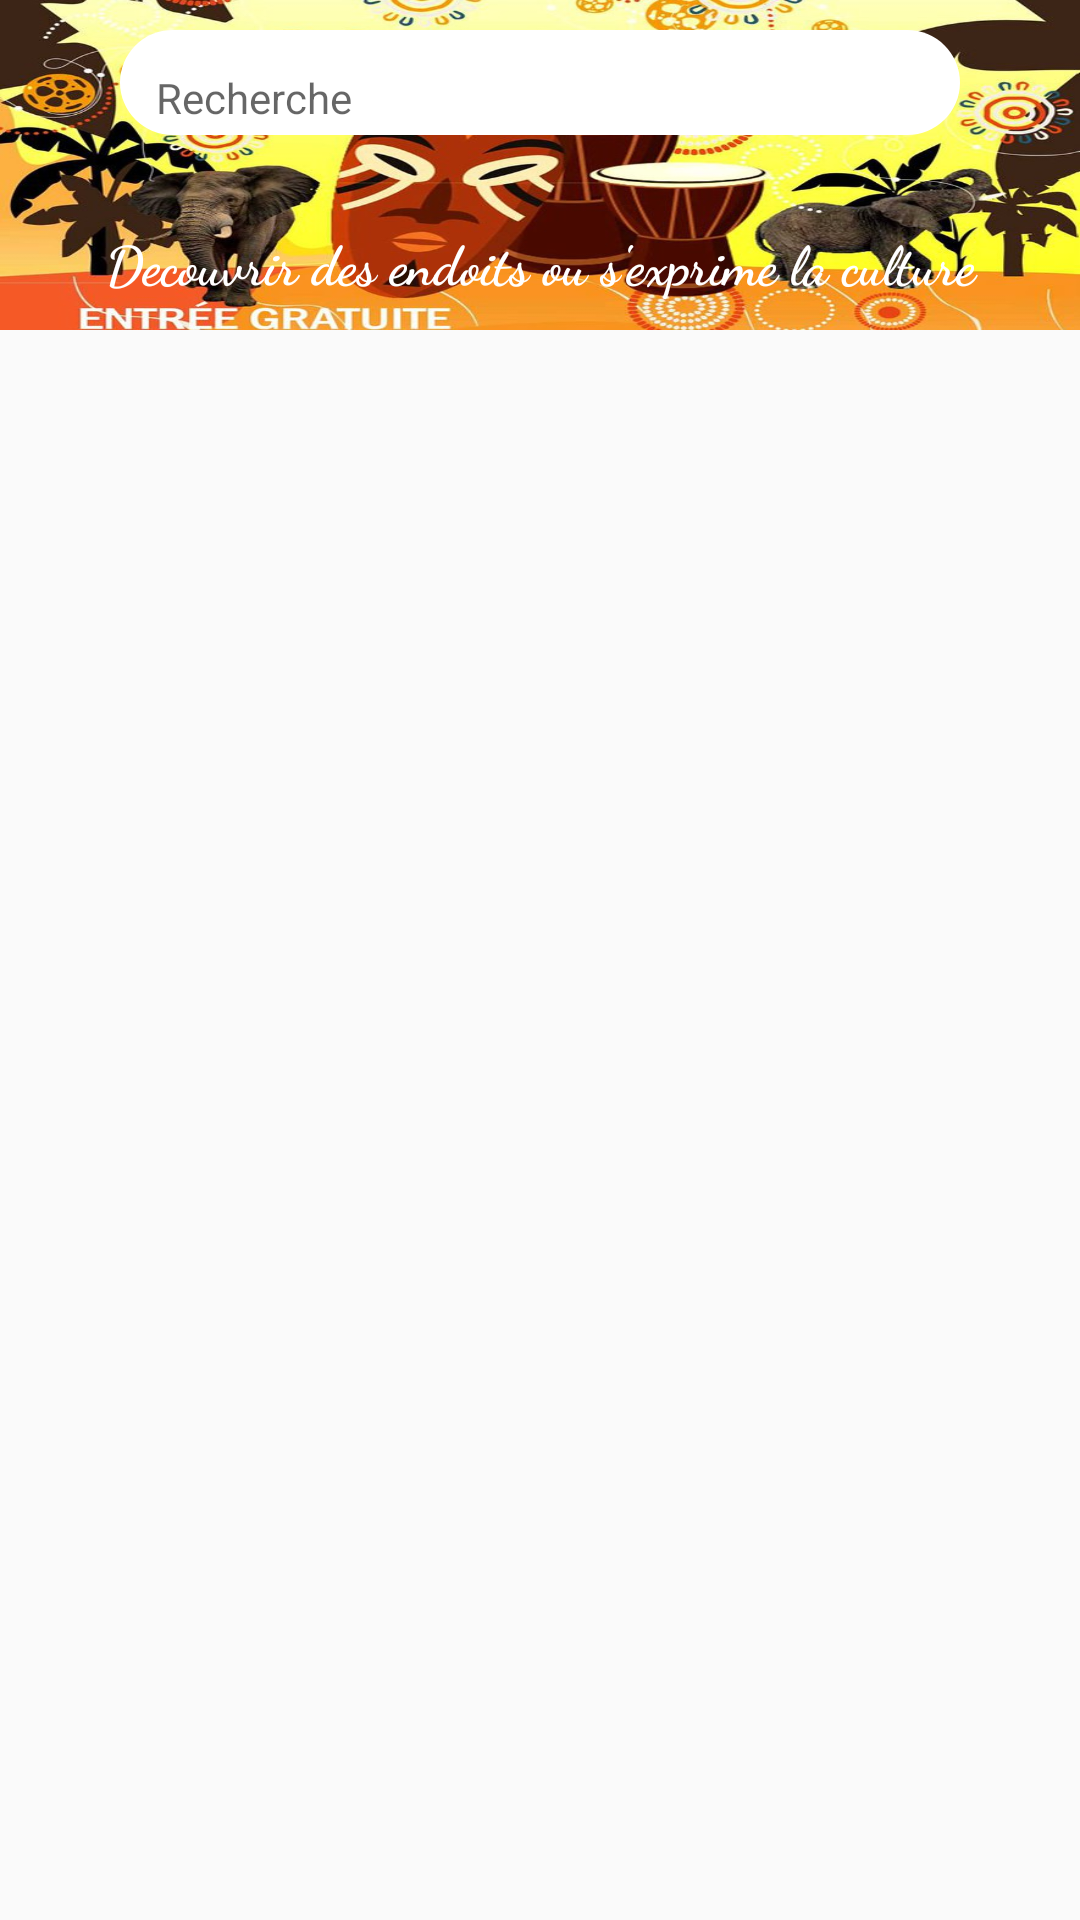

Produce the Android XML layout that renders to this screen, including the resource entries it uses.
<!-- AndroidManifest.xml: application theme AppTheme -->
<!-- res/layout/fragment_site_culturel.xml -->
<?xml version="1.0" encoding="utf-8"?>
<LinearLayout
    xmlns:android="http://schemas.android.com/apk/res/android" android:layout_width="match_parent"
    android:layout_height="match_parent"
    android:orientation="vertical">

    <LinearLayout
        android:layout_width="match_parent"
        android:layout_height="110dp"
        android:layout_gravity="center"
        android:layout_marginBottom="10dp"
        android:background="@drawable/culture"
        android:gravity="center"
        android:orientation="vertical">

        <EditText
            android:id="@+id/edit_text_search_culture"
            android:layout_width="match_parent"
            android:layout_height="35dp"
            android:layout_gravity="center"
            android:layout_marginStart="40dp"
            android:layout_marginLeft="40dp"
            android:layout_marginTop="5dp"
            android:layout_marginEnd="40dp"
            android:layout_marginRight="40dp"
            android:layout_marginBottom="5dp"
            android:background="@drawable/btn_fond_blanc"
            android:drawableLeft="@drawable/ic_icon_recherche"
            android:drawablePadding="10dp"
            android:foregroundGravity="top"
            android:hint="Recherche"
            android:paddingBottom="2dp"
            android:textSize="14sp" />

        <TextView
            android:id="@+id/textView"
            android:layout_width="match_parent"
            android:layout_height="35dp"
            android:layout_gravity="bottom"
            android:layout_marginTop="20dp"
            android:fontFamily="cursive"
            android:gravity="center"
            android:paddingLeft="10dp"
            android:paddingRight="10dp"
            android:text="Decouvrir des endoits ou s'exprime la culture"
            android:textColor="#FFFFFF"
            android:textSize="18sp"
            android:textStyle="bold" />

    </LinearLayout>

    <androidx.recyclerview.widget.RecyclerView
        android:id="@+id/recy_site_cult"
        android:layout_width="match_parent"
        android:layout_height="match_parent" />
</LinearLayout>
<!-- resources referenced by this layout -->
<resources>
  <!-- drawable btn_fond_blanc (drawable) -->
  <?xml version="1.0" encoding="utf-8"?>
  <shape xmlns:android="http://schemas.android.com/apk/res/android">
      <solid android:color="@color/white"/>
      <corners android:radius="32dp"/>
      <padding android:top="12dp" android:left="12dp"
          android:bottom="12dp" android:right="12dp"/>
  </shape>
  <!-- drawable culture: jpg bitmap (drawable-200dpi, 144831 bytes) -->
  <style name="AppTheme" parent="Theme.AppCompat.Light.NoActionBar">
          
          <item name="colorPrimary">@color/colorPrimary</item>
          <item name="colorPrimaryDark">@color/colorPrimaryDark</item>
          <item name="colorAccent">@color/colorAccent</item>
  
          <item name="windowActionBar">false</item>
  
      </style>
  <color name="white">#FFFFFF</color>
  <color name="colorPrimary">#FF9800</color>
  <color name="colorPrimaryDark">#FF9800</color>
  <color name="colorAccent">#03DAC5</color>
</resources>
